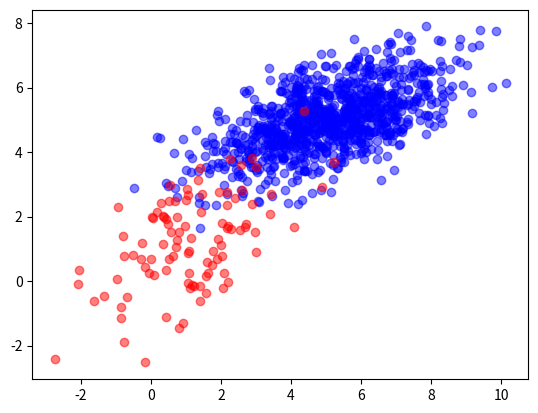
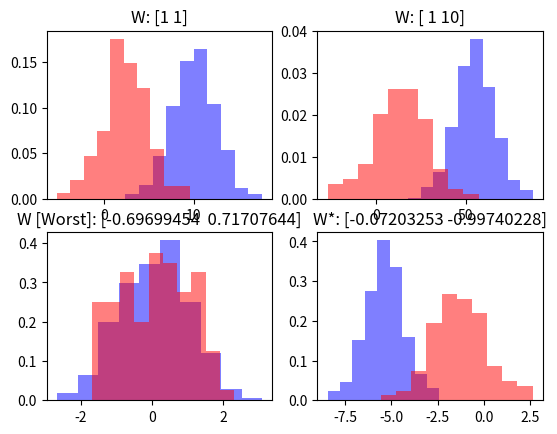
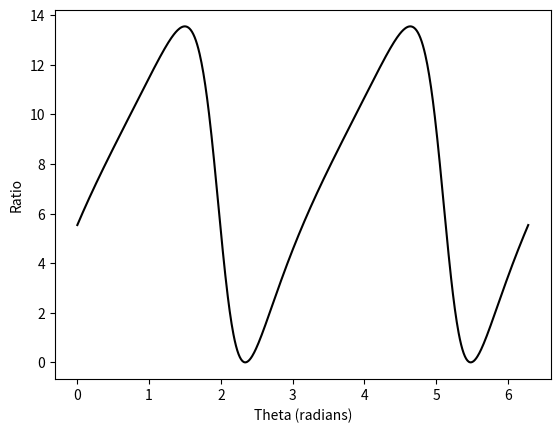
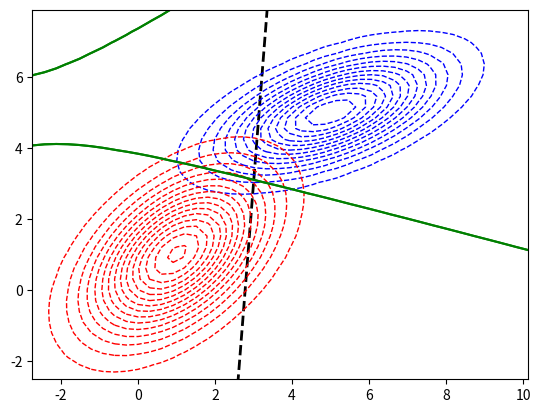
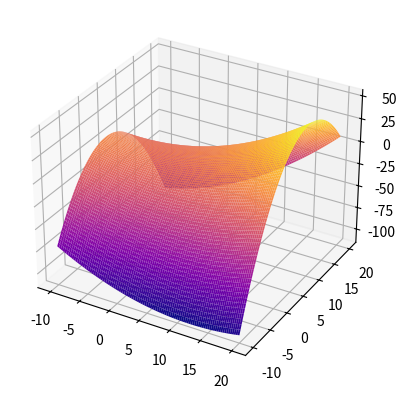
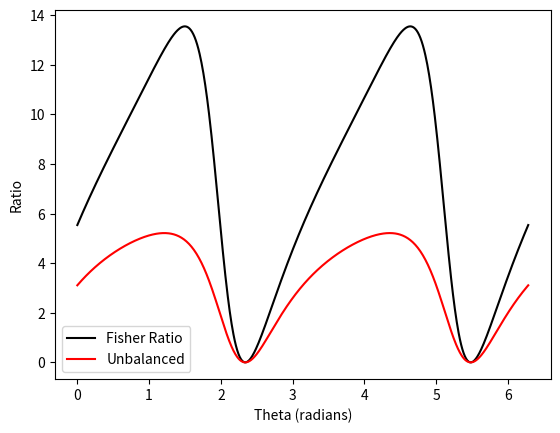

The matplotlib source for these figures, in order:
import sys
import numpy as np
import matplotlib.pyplot as plt
import matplotlib.cm as cm
import matplotlib.mlab as mlab
from matplotlib.patches import Ellipse
import scipy.stats as sps
from mpl_toolkits.mplot3d import Axes3D
import seaborn as sns


def get_normal_data(mean, covar, points):
    mvn = sps.multivariate_normal(mean=mean, cov=covar)
    data = mvn.rvs(size=points)
    sys.stderr.flush()
    # Check if positive-definite manually for debug
    for eig in np.linalg.eigvals(covar):
        if eig < 0:
            print("Err: " + str(eig))
    return np.array(data), mvn


def comp_hist(ax, xa, xb, w, **kwargs):
    ya = calc_y(xa, w)
    yb = calc_y(xb, w)
    # Plot histogram
    ax.hist(ya, alpha=0.5, color='b', density=True)
    ax.hist(yb, alpha=0.5, color='r', density=True)
    if 'title' not in kwargs.keys():
        kwargs['title'] = "W: " + np.array2string(w)
    ax.set_title(kwargs['title'])
    return ya, yb


def calc_y(x, w):
    return w.dot(x)


def calc_R_theta(theta):
    return np.array([[np.cos(theta), -np.sin(theta)],
                     [np.sin(theta), np.cos(theta)]])


def calc_fisher_ratio(ya, yb):
    count_a = np.size(ya)
    count_b = np.size(yb)

    top = (np.mean(ya) - np.mean(yb)) ** 2
    bot_lhs = count_a / (count_a + count_b) * np.var(ya)
    bot_rhs = count_b / (count_a + count_b) * np.var(yb)
    ratio = top / (bot_lhs + bot_rhs)
    return ratio


def calc_unbalanced_discriminant(ya, yb):
    count_a = np.size(ya)
    count_b = np.size(yb)

    top = (np.mean(ya) - np.mean(yb)) ** 2
    bot = np.var(ya) + np.var(yb)
    ratio = top / bot
    return ratio


def calc_log_odds(xs, ys, mean_a, mean_b, covar_a, covar_b):
    Lam_a = np.linalg.inv(covar_a)
    Lam_b = np.linalg.inv(covar_b)
    lhs = np.log(np.linalg.det(Lam_a) / np.linalg.det(Lam_b))
    Z = np.empty((X.shape[0], Y.shape[1]))
    for xi, x in enumerate(xs):
        for yi, y in enumerate(ys):
            p = np.array([x, y])
            g_a = (p - mean_a).T.dot(Lam_a).dot(p - mean_a) / 2
            g_b = (p - mean_b).T.dot(Lam_b).dot(p - mean_b) / 2
            Z[yi][xi] = lhs + g_b - g_a
    q2a_ax.contour(X, Y, Z, 0, colors='green')
    return Z


####################################################
# MAIN
####################################################
if __name__ == "__main__":
    np.random.seed(0)
    x_range = np.linspace(-10, 20, 100)
    y_range = np.linspace(-10, 20, 100)

    # Dataset A
    count_a = 1000
    mean_a = np.array([5, 5])
    covar_a = np.array([[3, 1], [1, 1]])
    xa, mvn_a = get_normal_data(mean_a, covar_a, count_a)
    xa = xa.T

    # Dataset B
    count_b = 100
    mean_b = np.array([1, 1])
    covar_b = np.array([[2, 1], [1, 2]])
    xb, mvn_b = get_normal_data(mean_b, covar_b, count_b)
    xb = xb.T

    # Combined Dataset
    comb_x = np.hstack((xa, xb))

    # --- Data plot
    data_fig, data_ax = plt.subplots(ncols=1, nrows=1)
    data_ax.scatter(xa[0], xa[1], color='b', alpha=0.5)
    data_ax.scatter(xb[0], xb[1], color='r', alpha=0.5)

    # ! Question 1
    # --- (A)
    q1a_fig, q1a_ax = plt.subplots(ncols=2, nrows=2)
    comp_hist(q1a_ax[0][0], xa, xb, np.array([1, 1]))
    comp_hist(q1a_ax[0][1], xa, xb, np.array([1, 10]))
    # ! Third histogram filled in once we know the worst values
    # ! Fourth histogram filled in once we know optimal values

    # --- (B)
    steps = 720
    thetas = np.linspace(0, np.pi * 2, num=steps)
    test_mat = np.vstack((thetas, np.empty(steps)))
    orig_w = np.array([1, 0])
    max_val = float('-inf')
    w_star = []
    # Test the fisher ratio for each theta
    for i, theta in enumerate(test_mat[0]):
        w = calc_R_theta(theta).dot(orig_w)
        ya = calc_y(xa, w)
        yb = calc_y(xb, w)
        test_mat[1][i] = calc_fisher_ratio(ya, yb)
        if (test_mat[1][i] > max_val):
            w_star = w
            max_val = test_mat[1][i]

    # Process test results
    print("[W* = " + str(w_star) + "] [Ratio = " + str(max_val) + "]")
    q1b_fig, q1b_ax = plt.subplots(ncols=1, nrows=1)
    q1b_ax.plot(test_mat[0], test_mat[1], color='black', label='Fisher Ratio')
    plt.xlabel('Theta (radians)')
    plt.ylabel('Ratio')

    # Add worst histogram solution
    min_theta = test_mat[0][np.argmin(test_mat[1])]
    w_bad = calc_R_theta(min_theta).dot(orig_w)
    comp_hist(q1a_ax[1][0], xa, xb, w_bad, title=(
        'W [Worst]: ' + np.array2string(w_bad)))
    # Add best histogram solution
    max_theta = test_mat[0][np.argmax(test_mat[1])]
    comp_hist(q1a_ax[1][1], xa, xb, w_star, title=(
        'W*: ' + np.array2string(w_star)))

    # ! Question 2
    # --- (A)
    q2a_fig, q2a_ax = plt.subplots(ncols=1, nrows=1)

    # Plot weight line
    # Find two points that fall on line that corresponds with angle
    mean = np.add(mean_a, mean_b) / 2
    x1, y1 = mean[0], mean[1]
    x2, y2 = w_star[0] + x1, w_star[1] + y1
    coefficients = np.polyfit([x1, x2], [y1, y2], 1)
    polynomial = np.poly1d(coefficients)
    # Extrapolate line to fit across the whole dataset
    y_axis = polynomial(x_range)
    # Plot the line
    q2a_ax.plot(x_range, y_axis, color='black',
                linewidth=2, linestyle='dashed')

    # Find the PDF for each distribution, plot as equi-probable contour lines
    X, Y = np.meshgrid(x_range, y_range)
    X_Y_mesh = np.dstack((X, Y))
    Z_a = mvn_a.pdf(X_Y_mesh)
    cs = q2a_ax.contour(X, Y, Z_a, 15, colors='blue',
                        linestyles='dashed', linewidths=1)
    #labs = q2a_ax.clabel(cs, inline=True, fontsize=10)
    Z_b = mvn_b.pdf(X_Y_mesh)
    cs = q2a_ax.contour(X, Y, Z_b, 15, colors='red',
                        linestyles='dashed', linewidths=1)
    #labs = q2a_ax.clabel(cs, inline=True, fontsize=10)

    # --- (B)
    # Calculate the log odds over the plot area
    Z = calc_log_odds(X[0, :], Y[:, 0], mean_a, mean_b, covar_a, covar_b)
    q2a_ax.contour(X, Y, Z, 0, colors='green')
    # Constrain the axis to where we expect data
    q2a_ax.set_xlim([np.min(comb_x[0]), np.max(comb_x[0])])
    q2a_ax.set_ylim([np.min(comb_x[1]), np.max(comb_x[1])])

    # Make a 3D plot of the log ratios for reference
    fig = plt.figure()
    ax = fig.add_subplot(111, projection='3d')
    s0 = ax.plot_surface(X, Y, Z, rstride=1, cstride=1, cmap=cm.plasma)

    # --- (C)
    # Create another copy of the graph from q1b so we can compare the discriminant
    q2c_fig, q2c_ax = plt.subplots(ncols=1, nrows=1)
    q2c_ax.plot(test_mat[0], test_mat[1], color='black', label='Fisher Ratio')
    plt.xlabel('Theta (radians)')
    plt.ylabel('Ratio')

    steps = 720
    thetas = np.linspace(0, np.pi * 2, num=steps)
    test_mat = np.vstack((thetas, np.empty(steps)))
    orig_w = np.array([1, 0])
    max_val = float('-inf')
    w_star = []
    # Test the discriminant for each theta
    for i, theta in enumerate(test_mat[0]):
        w = calc_R_theta(theta).dot(orig_w)
        ya = calc_y(xa, w)
        yb = calc_y(xb, w)
        test_mat[1][i] = calc_unbalanced_discriminant(ya, yb)
        if (test_mat[1][i] > max_val):
            w_star = w
            max_val = test_mat[1][i]
    q2c_ax.plot(test_mat[0], test_mat[1], color='red', label='Unbalanced')
    q2c_ax.legend()

    # Make sure we see any issues before showing figures
    sys.stdout.flush()
    # Show generated figures
    plt.show()
